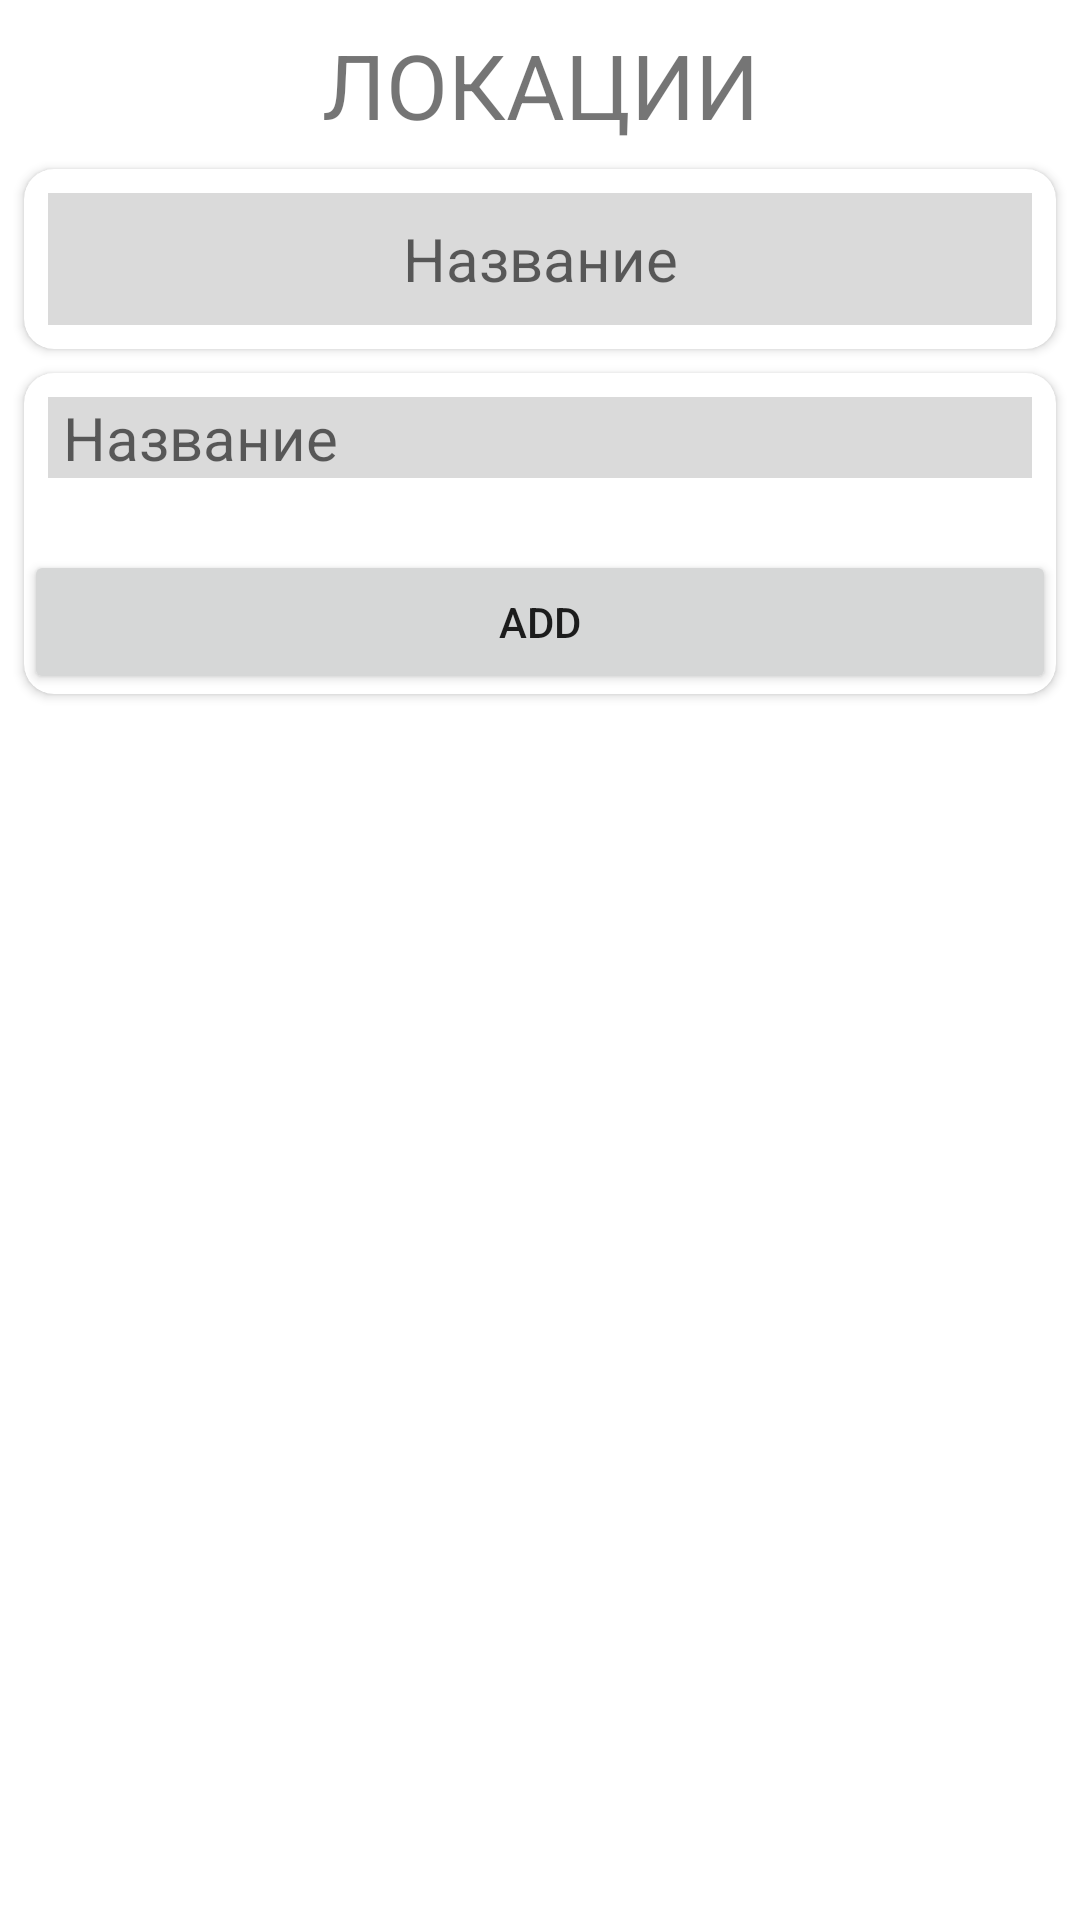

This screen was rendered from an Android layout file. Write that file and the resources it references.
<!-- AndroidManifest.xml: application theme Theme.TestAndroid -->
<!-- res/layout/activity_main.xml -->
<?xml version="1.0" encoding="utf-8"?>
<androidx.constraintlayout.widget.ConstraintLayout xmlns:android="http://schemas.android.com/apk/res/android"
    xmlns:app="http://schemas.android.com/apk/res-auto"
    xmlns:tools="http://schemas.android.com/tools"
    android:layout_width="match_parent"
    android:layout_height="match_parent"
    tools:context=".presentation.MainActivity">

    <TextView
        android:id="@+id/main_name"
        android:layout_width="wrap_content"
        android:layout_height="wrap_content"
        android:text="@string/locations_text_view"
        app:layout_constraintLeft_toLeftOf="parent"
        app:layout_constraintRight_toRightOf="parent"
        app:layout_constraintTop_toTopOf="parent"
        android:layout_marginTop="@dimen/default_margin"
        app:layout_constraintBottom_toTopOf="@id/section_name_cardView"
        android:textSize="30sp"/>

    <androidx.cardview.widget.CardView
        android:id="@+id/section_name_cardView"
        android:layout_width="match_parent"
        android:layout_height="60dp"
        app:layout_constraintStart_toStartOf="parent"
        app:layout_constraintEnd_toEndOf="parent"
        app:layout_constraintTop_toBottomOf="@id/main_name"
        android:layout_marginStart="@dimen/default_margin"
        android:layout_marginEnd="@dimen/default_margin"
        android:layout_marginTop="@dimen/default_margin"
        android:layout_marginBottom="@dimen/default_margin"
        app:cardCornerRadius="@dimen/corner_radius"
        >
        <androidx.constraintlayout.widget.ConstraintLayout
            android:layout_width="match_parent"
            android:layout_height="match_parent">
            <EditText
                android:id="@+id/section_name_editText"
                android:layout_width="match_parent"
                android:layout_height="0dp"
                app:layout_constraintTop_toTopOf="parent"
                app:layout_constraintBottom_toBottomOf="parent"
                app:layout_constraintStart_toStartOf="parent"
                app:layout_constraintEnd_toEndOf="parent"
                android:hint="@string/section_name_hint"
                android:gravity="center_vertical|center_horizontal"
                android:background="@color/light_gray"
                android:layout_marginTop="@dimen/default_margin"
                android:layout_marginBottom="@dimen/default_margin"
                android:layout_marginStart="@dimen/default_margin"
                android:layout_marginEnd="@dimen/default_margin"
                android:textSize="20sp"
                android:inputType="textCapWords" />
        </androidx.constraintlayout.widget.ConstraintLayout>
    </androidx.cardview.widget.CardView>
    <androidx.cardview.widget.CardView
        android:id="@+id/location_name_cardView"
        android:layout_width="match_parent"
        android:layout_height="wrap_content"
        app:layout_constraintStart_toStartOf="parent"
        app:layout_constraintEnd_toEndOf="parent"
        app:layout_constraintTop_toBottomOf="@id/section_name_cardView"
        android:layout_marginTop="@dimen/default_margin"
        android:layout_marginBottom="@dimen/default_margin"
        android:layout_marginStart="@dimen/default_margin"
        android:layout_marginEnd="@dimen/default_margin"
        app:cardCornerRadius="@dimen/corner_radius">
        <LinearLayout
            android:layout_width="match_parent"
            android:layout_height="match_parent"
            android:orientation="vertical">
            <EditText
                android:id="@+id/location_name_editText"
                android:layout_width="match_parent"
                android:layout_height="wrap_content"
                android:hint="@string/section_name_hint"
                android:gravity="start"
                android:paddingStart="5dp"
                android:paddingEnd="5dp"
                android:background="@color/light_gray"
                android:layout_marginTop="@dimen/default_margin"
                android:layout_marginBottom="@dimen/default_margin"
                android:layout_marginStart="@dimen/default_margin"
                android:layout_marginEnd="@dimen/default_margin"
                android:textSize="20sp"
                android:inputType="textCapWords"
                />
            <androidx.recyclerview.widget.RecyclerView
                android:id="@+id/images_recycler_view"
                android:layout_width="match_parent"
                android:layout_height="wrap_content"
                app:layoutManager="androidx.recyclerview.widget.GridLayoutManager"
                app:spanCount="3"
                android:layout_marginTop="@dimen/default_margin"
                android:layout_marginBottom="@dimen/default_margin"
                android:layout_marginStart="@dimen/default_margin"
                android:layout_marginEnd="@dimen/default_margin"
                />
            <Button
                android:id="@+id/add_image_button"
                android:layout_width="match_parent"
                android:layout_height="match_parent"
                android:text="add"
                />
        </LinearLayout>
    </androidx.cardview.widget.CardView>

</androidx.constraintlayout.widget.ConstraintLayout>
<!-- resources referenced by this layout -->
<resources>
  <color name="light_gray">#70AAAAAA</color>
  <dimen name="corner_radius">10dp</dimen>
  <dimen name="default_margin">8dp</dimen>
  <string name="locations_text_view">ЛОКАЦИИ</string>
  <string name="section_name_hint">Название</string>
  <style name="Theme.TestAndroid" parent="Theme.MaterialComponents.DayNight.NoActionBar">
          
          <item name="colorPrimary">@color/black</item>
          <item name="colorPrimaryVariant">@color/purple_700</item>
          <item name="colorOnPrimary">@color/white</item>
          
          <item name="colorSecondary">@color/black_button</item>
          <item name="colorSecondaryVariant">@color/teal_700</item>
          <item name="colorOnSecondary">@color/black</item>
          
          <item name="android:statusBarColor" tools:targetApi="l">?attr/colorPrimaryVariant</item>
          
      </style>
  <color name="black">#FF000000</color>
  <color name="purple_700">#FF3700B3</color>
  <color name="white">#FFFFFFFF</color>
  <color name="black_button">#212020</color>
  <color name="teal_700">#FF018786</color>
</resources>
